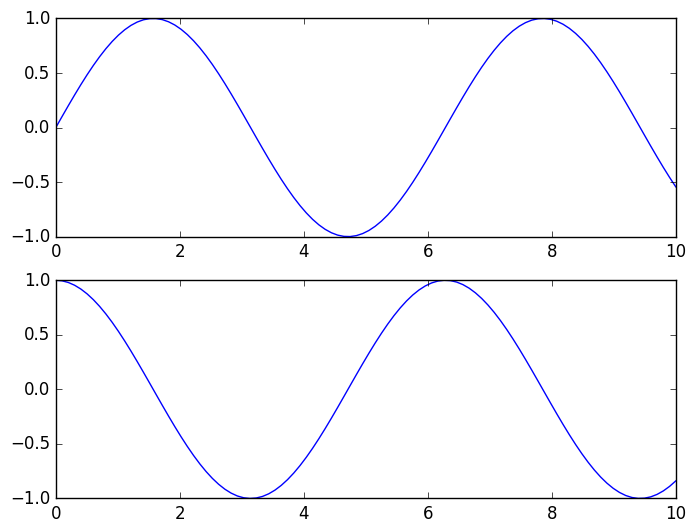

Write the Python code that produced this figure.
import matplotlib.pyplot as plt
import numpy as np

# Setting style with plt.style directive
plt.style.use('classic')

# Data for use
x = np.linspace(0, 10, 100)

# Create grid of plots
fig, ax = plt.subplots(2)  # ax will be array of 2 axes objects

# Call plot() method on each axes object
ax[0].plot(x, np.sin(x))
ax[1].plot(x, np.cos(x))

# Running matplotlib from script
# call once when open plot
plt.show()
